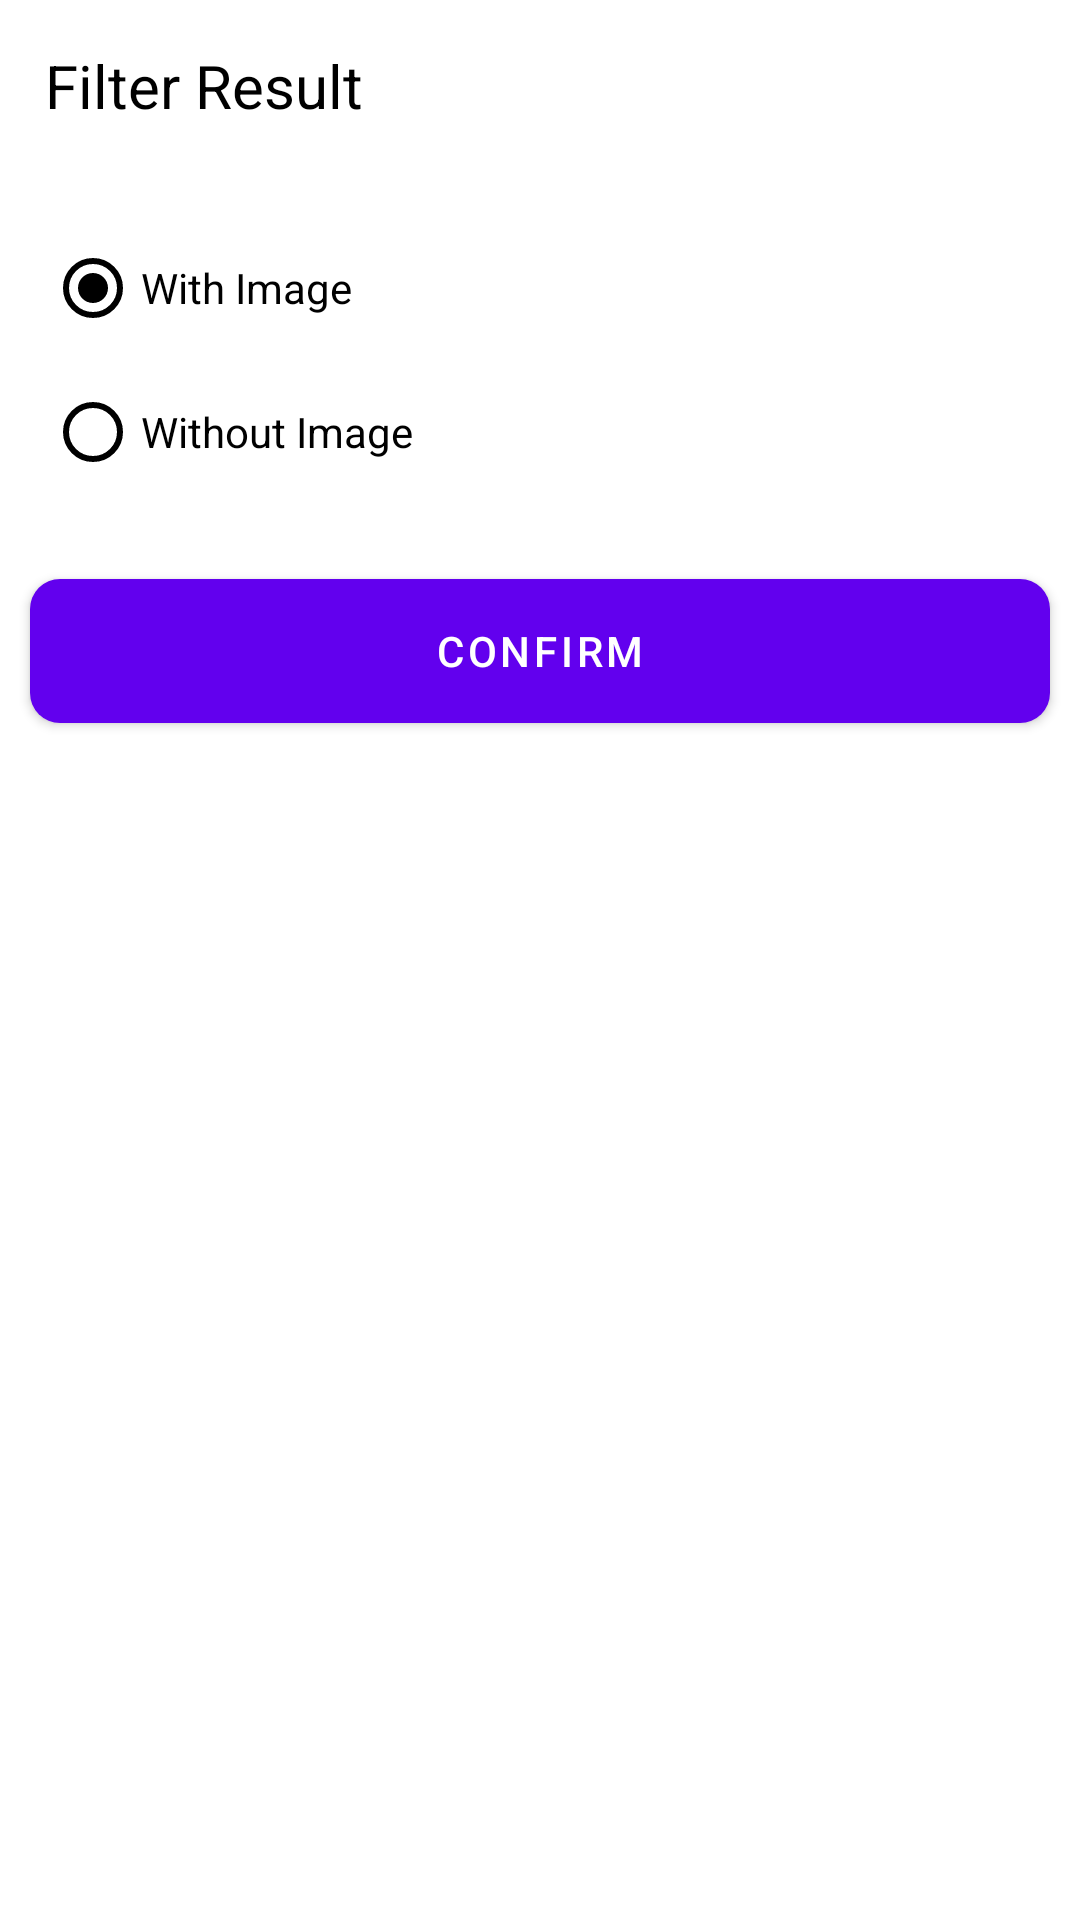

The Android layout XML behind this screen, and the referenced resources:
<!-- AndroidManifest.xml: application theme Theme.WajeezAndroidDeveloperTask -->
<!-- res/layout/filter_result_dialog_custome_layout.xml -->
<?xml version="1.0" encoding="utf-8"?>
<LinearLayout xmlns:android="http://schemas.android.com/apk/res/android"
    android:layout_width="match_parent"
    android:layout_height="wrap_content"
    android:orientation="vertical">

    <TextView
        android:id="@+id/txt_title_filter_result_dialog_custom_layout"
        android:layout_width="match_parent"
        android:layout_height="wrap_content"
        android:layout_margin="15dp"
        android:text="@string/filter_result"
        android:textColor="@color/black"
        android:textSize="20sp" />

    <RadioGroup
        android:id="@+id/radio_group_filter_result_dialog_custom_layout"
        android:layout_width="match_parent"
        android:layout_height="wrap_content"
        android:layout_margin="15dp"
        android:orientation="vertical">

        <RadioButton
            android:id="@+id/rbtn_with_image_filter_result_dialog_custom_layout"
            android:layout_width="match_parent"
            android:layout_height="wrap_content"
            android:buttonTint="@color/black"
            android:checked="true"
            android:text="@string/filter_with_image" />

        <RadioButton
            android:id="@+id/rbtn_without_image_filter_result_dialog_custom_layout"
            android:layout_width="match_parent"
            android:layout_height="wrap_content"
            android:buttonTint="@color/black"
            android:text="@string/filter_without_image" />

    </RadioGroup>

    <Button
        android:id="@+id/btn_confirm_filter_result_dialog_custom_layout"
        android:layout_width="match_parent"
        android:layout_height="wrap_content"
        android:layout_margin="10dp"
        android:background="@drawable/button_background"
        android:text="@string/filter_confirm"
        android:textColor="@color/white" />


</LinearLayout>
<!-- resources referenced by this layout -->
<resources>
  <!-- drawable button_background (drawable-v24) -->
  <?xml version="1.0" encoding="utf-8"?>
  <shape xmlns:android="http://schemas.android.com/apk/res/android"
      android:shape="rectangle">
  
      <corners
          android:radius="10dp"/>
  
      <solid android:color="@android:color/holo_red_dark" />
  
      
  
  </shape>
  <string name="filter_confirm">Confirm</string>
  <string name="filter_result">Filter Result</string>
  <string name="filter_with_image">With Image</string>
  <string name="filter_without_image">Without Image</string>
  <style name="Theme.WajeezAndroidDeveloperTask" parent="Theme.MaterialComponents.DayNight.DarkActionBar">
          
          <item name="colorPrimary">@color/purple_500</item>
          <item name="colorPrimaryVariant">@color/purple_700</item>
          <item name="colorOnPrimary">@color/white</item>
          
          <item name="colorSecondary">@color/teal_200</item>
          <item name="colorSecondaryVariant">@color/teal_700</item>
          <item name="colorOnSecondary">@color/black</item>
          
          <item name="android:statusBarColor" tools:targetApi="l">?attr/colorPrimaryVariant</item>
          
      </style>
  <!-- not gathered from this repository: default colours our renderer supplied (Android Studio template values) -->
  <color name="purple_500">#FF6200EE</color>
  <color name="purple_700">#FF3700B3</color>
  <color name="teal_200">#FF03DAC5</color>
  <color name="teal_700">#FF018786</color>
  <color name="black">#FF000000</color>
  <color name="white">#FFFFFFFF</color>
</resources>
